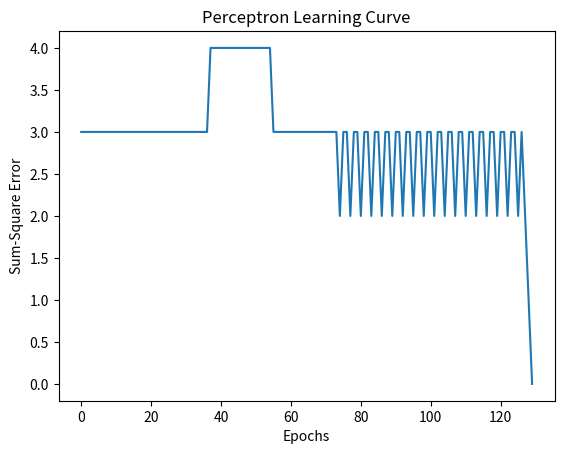

Reproduce this figure in Python.
import numpy as np
import matplotlib.pyplot as plt

# Initial weights
W0 = 10
W1 = 0.2
W2 = -0.75

# Learning rate
alpha = 0.05

# Training data for AND gate
X = np.array([
    [0, 0],
    [0, 1],
    [1, 0],
    [1, 1]
])

# Target labels for AND gate
y = np.array([0, 0, 0, 1])

# Number of epochs
max_epochs = 1000

# Lists to store epoch and error values for plotting
epochs_list = []
error_list = []

# Step activation function
def step_function(x):
    return 1 if x >= 0 else 0

# Training the perceptron
for epoch in range(max_epochs):
    total_error = 0
    for i in range(len(X)):
        # Forward pass
        net_input = W0 + W1 * X[i, 0] + W2 * X[i, 1]
        predicted_output = step_function(net_input)

        # Calculate error
        error = y[i] - predicted_output
        total_error += error ** 2

        # Update weights
        W0 += alpha * error
        W1 += alpha * error * X[i, 0]
        W2 += alpha * error * X[i, 1]

    # Save epoch and error for plotting
    epochs_list.append(epoch)
    error_list.append(total_error)

    # Check for convergence
    if total_error <= 0.002:
        print(f"Converged in {epoch+1} epochs.")
        break
# Display final weights
print("Final Weights:")
print(f"W0 = {W0}, W1 = {W1}, W2 = {W2}")

# Plotting
plt.plot(epochs_list, error_list)
plt.xlabel('Epochs')
plt.ylabel('Sum-Square Error')
plt.title('Perceptron Learning Curve')
plt.show()


